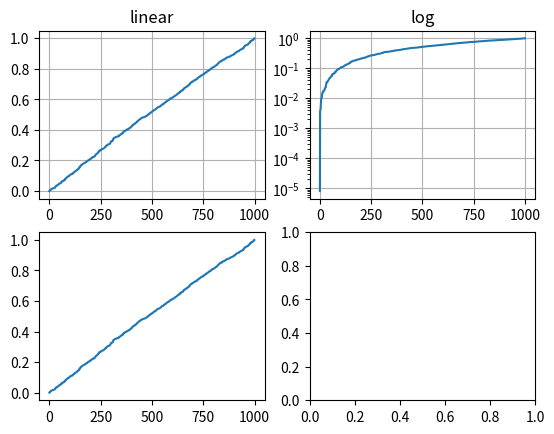

Write the Python code that produced this figure. (Note: this script raises an exception after producing the figure.)
import numpy as np
import matplotlib.pyplot as plt


y = np.random.rand(1000)
y.sort()
x = np.arange(len(y))

# Matplotlib allows having multiple axes (plots) on a figure. All plotting commands
# apply to the current axes.

# matplotlib.pyplot.subplots(nrows=1, ncols=1): Create a figure and a set of subplots.

# matplotlib.pyplot.subplot(nrows, ncols, index): Add/select a subplot to the current
# figure.

fig, ax = plt.subplots(2, 2)

# linear
plt.subplot(2, 2, 1)
plt.plot(x, y)
plt.yscale('linear')
plt.title('linear')
plt.grid(True)


# log
plt.subplot(2, 2, 2)
plt.plot(x, y)
plt.yscale('log')
plt.title('log')
plt.grid(True)


# symmetric log
plt.subplot(2, 2, 3)
plt.plot(x, y)
plt.yscale('symlog', linthreshy=0.01)
plt.title('symlog')
plt.grid(True)


# logit
plt.subplot(2, 2, 4)
plt.plot(x, y)
plt.yscale('logit')
plt.minorticks_off()
plt.title('logit')
plt.grid(True)

# matplotlib.pyplot.subplots_adjust(left=<>, bottom=<>, right=<>, top=<>, wspace=<>, hspace=<>):
# Tune the subplot layout.

# left: the left side of the subplots of the figure
# right: the right side of the subplots of the figure
# bottom: the bottom of the subplots of the figure
# top: the top of the subplots of the figure
# wspace: the amount of width reserved for space between subplots,
#         expressed as a fraction of the average axis width
# hspace: the amount of height reserved for space between subplots,
#         expressed as a fraction of the average axis height
plt.subplots_adjust(top=0.92, bottom=0.08, left=0.10, right=0.95, hspace=0.25,
                    wspace=0.35)

plt.show()